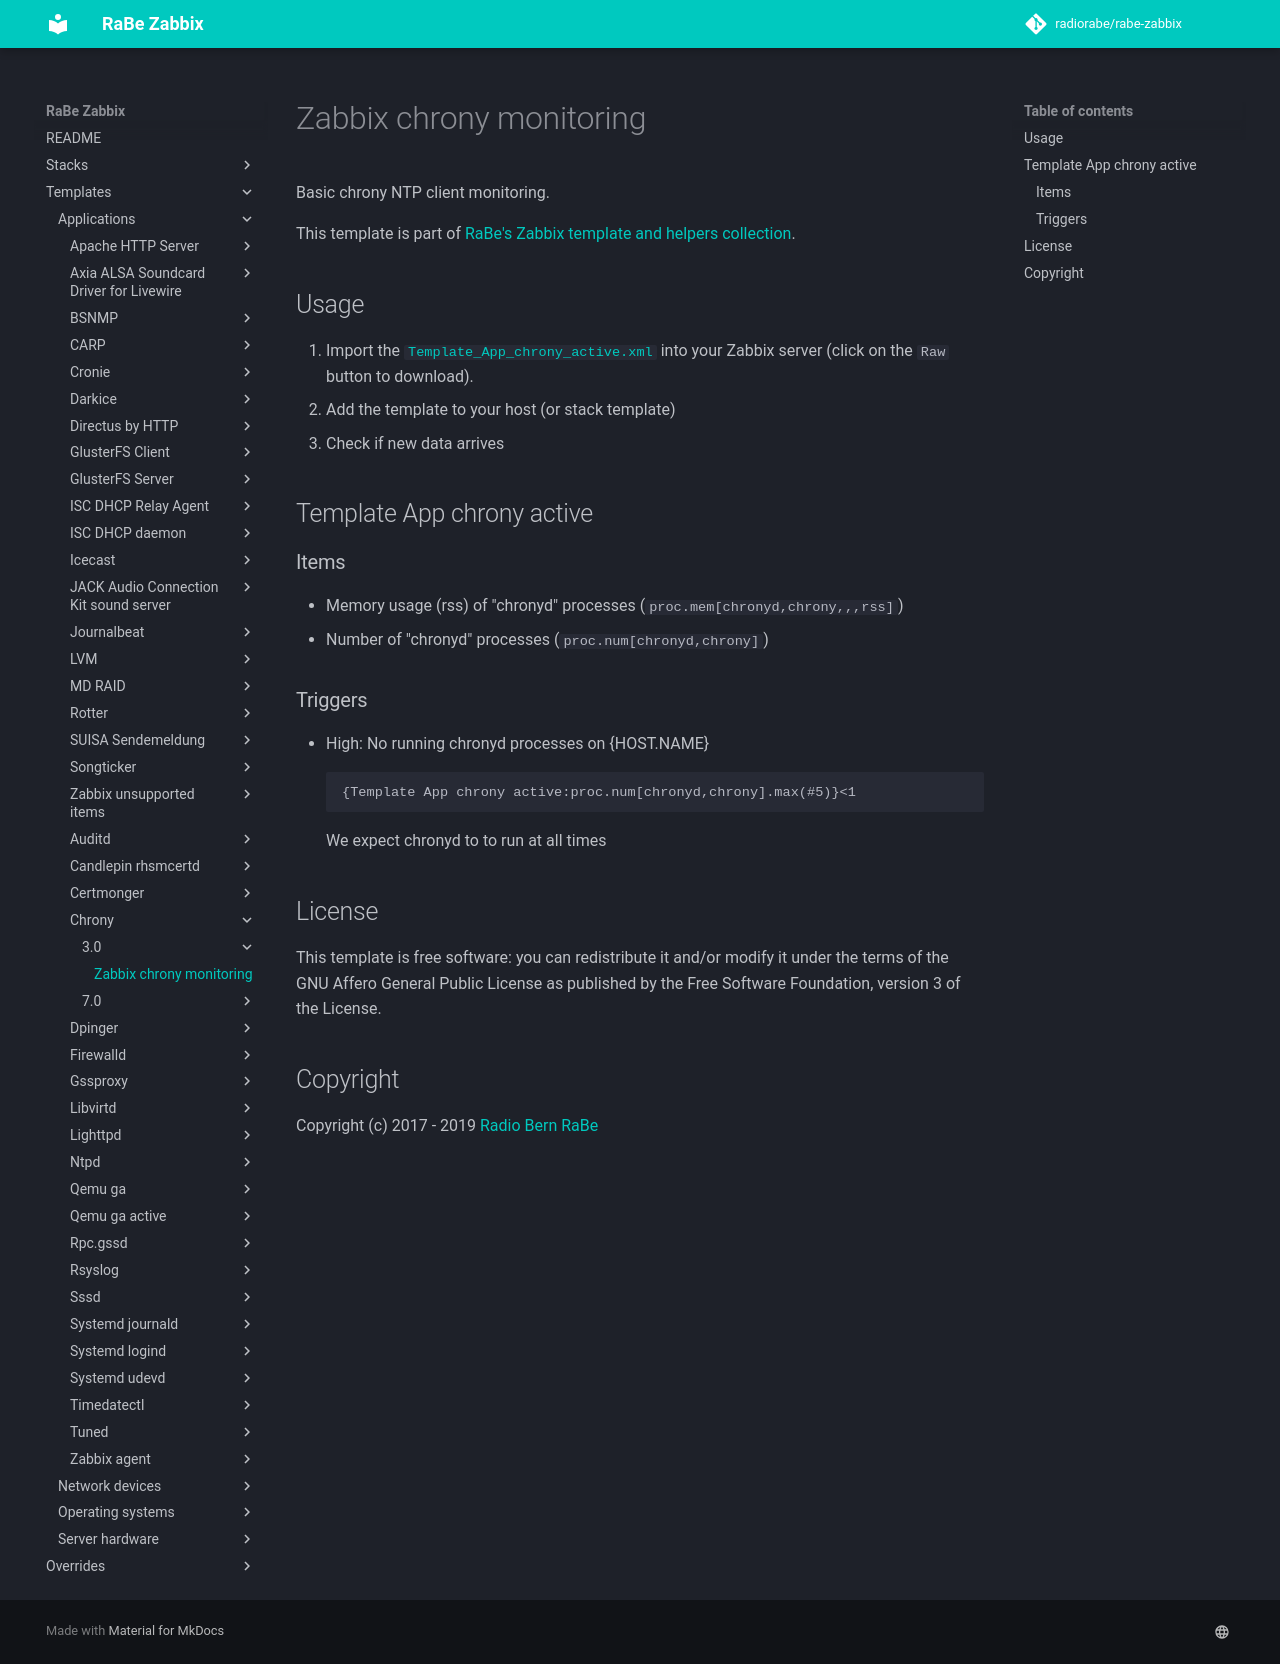

repository: radiorabe/rabe-zabbix · page: Templates/Applications/chrony/3.0/index.html · generator: mkdocs

# Zabbix chrony monitoring
Basic chrony NTP client monitoring.

This template is part of [RaBe's Zabbix template and helpers
collection](https://github.com/radiorabe/rabe-zabbix).

## Usage

1. Import the [`Template_App_chrony_active.xml`](Template_App_chrony_active.xml)
   into your Zabbix server (click on the `Raw` button to download).
2. Add the template to your host (or stack template)
3. Check if new data arrives

## Template App chrony active
### Items
* Memory usage (rss) of "chronyd" processes (`proc.mem[chronyd,chrony,,,rss]`)  
* Number of "chronyd" processes (`proc.num[chronyd,chrony]`)  
### Triggers
* High: No running chronyd processes on {HOST.NAME}
  ```
  {Template App chrony active:proc.num[chronyd,chrony].max(#5)}<1
  ```
  We expect chronyd to to run at all times

## License
This template is free software: you can redistribute it and/or modify it under
the terms of the GNU Affero General Public License as published by the Free
Software Foundation, version 3 of the License.

## Copyright
Copyright (c) 2017 - 2019 [Radio Bern RaBe](http://www.rabe.ch)
